Labelled photos from "final", an image-classification folder in Projekt-Direct4me-Paketnik-Smarties/Pametni-Paketnik-Smarties. The possible labels are: banana, jabolko, ozadje, pomaranca.

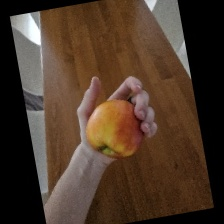
Label: jabolko

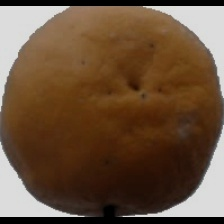
Label: pomaranca

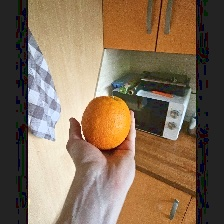
Label: pomaranca

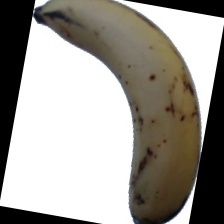
Label: banana

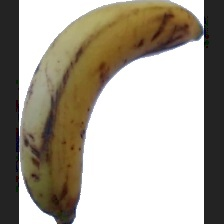
Label: banana

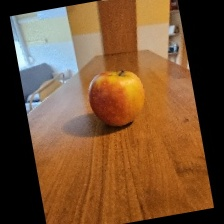
Label: jabolko
